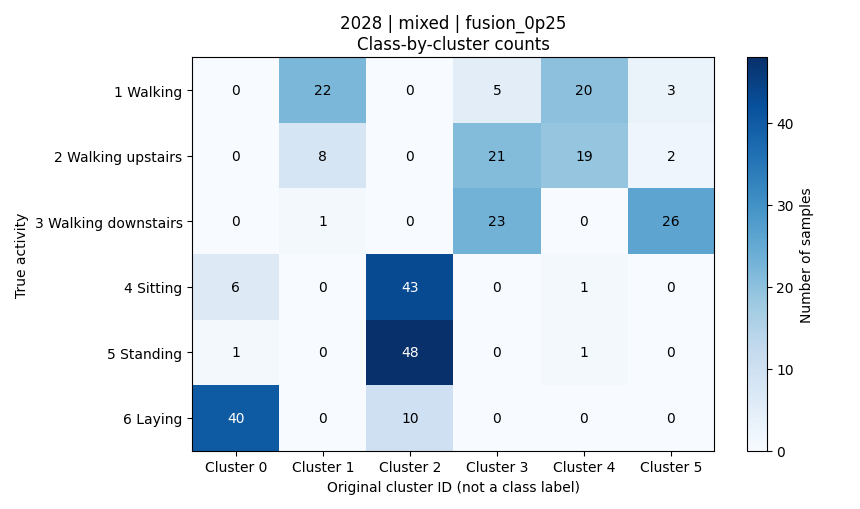

The file beside this chart, header and first rows:
activity, activity_name, cluster_0, cluster_1, cluster_2, cluster_3, cluster_4, cluster_5, total
1, 平地走路, 0, 22, 0, 5, 20, 3, 50
2, 上楼, 0, 8, 0, 21, 19, 2, 50
3, 下楼, 0, 1, 0, 23, 0, 26, 50
4, 坐着, 6, 0, 43, 0, 1, 0, 50
5, 站着, 1, 0, 48, 0, 1, 0, 50
6, 躺着, 40, 0, 10, 0, 0, 0, 50
